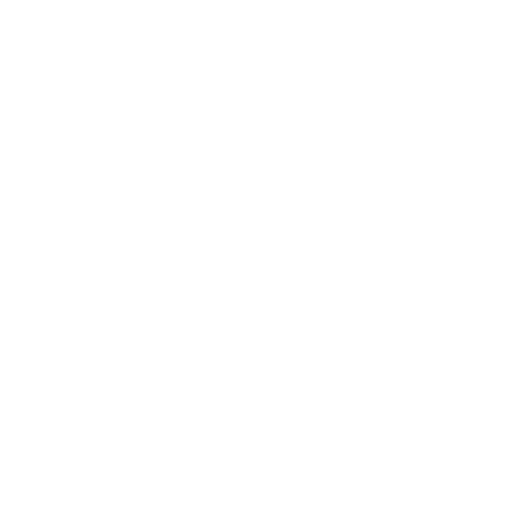
t = 0.00 s
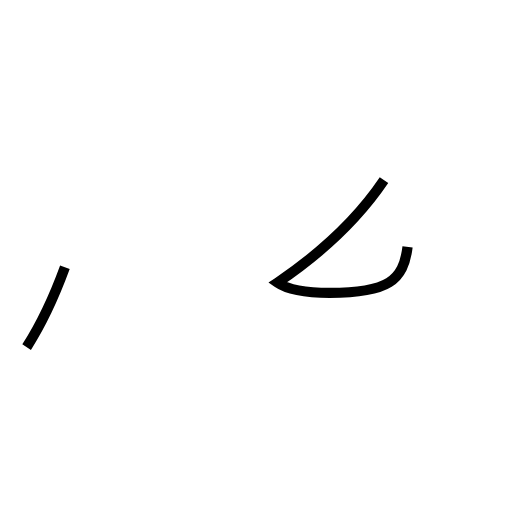
t = 1.15 s
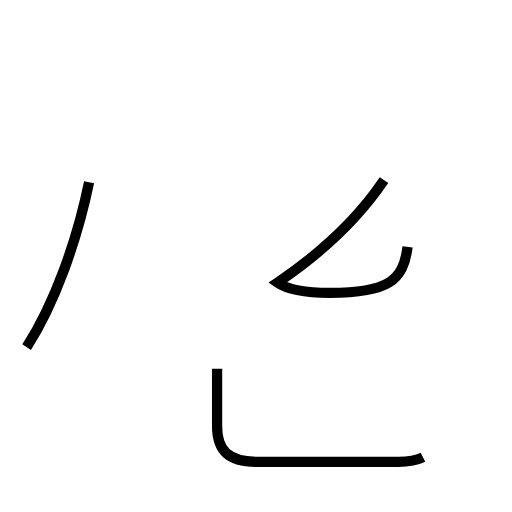
t = 2.25 s
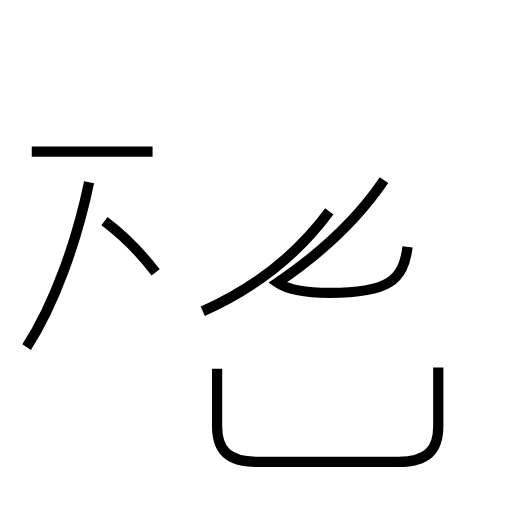
t = 3.58 s
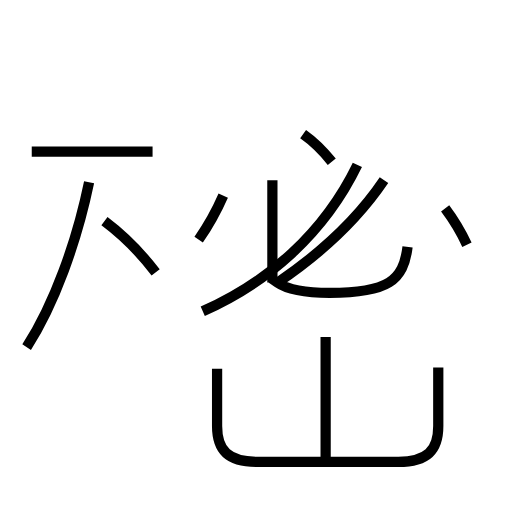
t = 4.79 s
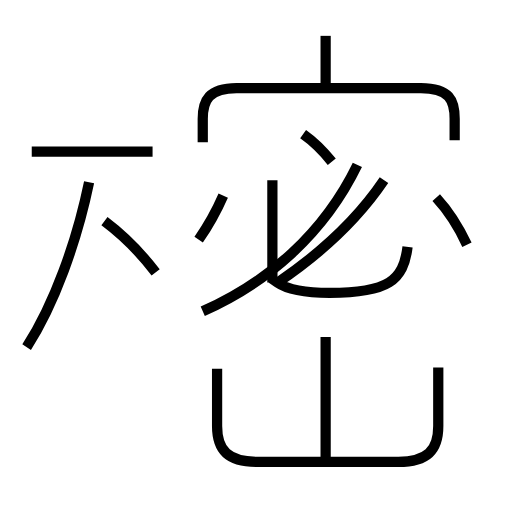
t = 5.97 s

The animated SVG that drew these frames (rendered in a browser with its animation timeline set to each time). Animation: 13 SMIL elements (animate=13); one cycle of 5.96 s.

<?xml version='1.0' encoding='utf-8'?>
<svg viewBox="0.0 -6.0 50.0 50.0" version="1.1" xmlns="http://www.w3.org/2000/svg"><rect x="-1000" y="-1000" width="2000" height="2000" stroke="white" fill="white" /><g style="fill:none;stroke:#000000;stroke-width:1"><path d="M 39.8 -19.9 C 39.4 -16.6 37.9 -15.4 32.2 -15.4 C 29.8 -15.4 28.1 -15.7 27.1 -16.4 C 31.1 -19.1 34.8 -22.4 37.5 -26.4 " transform="translate(0.0 38.0)" stroke-dasharray="29.807160775231253" stroke-dashoffset="29.807160775231253"><animate attributeName="stroke-dashoffset" from="29.807160775231253" to="0" dur="0.8942148232569376s" begin="0s" fill="freeze" /></path><path d="M 2.6 -10.1 C 5.3 -14.3 7.5 -20.4 8.7 -26.2 " transform="translate(0.0 38.0)" stroke-dasharray="17.304095308506977" stroke-dashoffset="17.304095308506977"><animate attributeName="stroke-dashoffset" from="17.304095308506977" to="0" dur="0.5191228592552093s" begin="0.8942148232569376s" fill="freeze" /></path><path d="M 21.2 -8.0 L 21.2 -2.4 C 21.2 0.0 22.3 1.1 25.1 1.1 L 38.9 1.1 C 41.7 1.1 42.8 0.0 42.8 -2.4 L 42.8 -8.1 " transform="translate(0.0 38.0)" stroke-dasharray="37.24486137884315" stroke-dashoffset="37.24486137884315"><animate attributeName="stroke-dashoffset" from="37.24486137884315" to="0" dur="1.1173458413652944s" begin="1.4133376825121469s" fill="freeze" /></path><path d="M 14.9 -29.2 L 3.1 -29.2 " transform="translate(0.0 38.0)" stroke-dasharray="11.8" stroke-dashoffset="11.8"><animate attributeName="stroke-dashoffset" from="11.8" to="0" dur="0.354s" begin="2.530683523877441s" fill="freeze" /></path><path d="M 15.2 -17.4 C 13.9 -19.1 12.2 -20.9 10.2 -22.4 " transform="translate(0.0 38.0)" stroke-dasharray="7.092791106954061" stroke-dashoffset="7.092791106954061"><animate attributeName="stroke-dashoffset" from="7.092791106954061" to="0" dur="0.21278373320862182s" begin="2.8846835238774413s" fill="freeze" /></path><path d="M 19.8 -13.6 C 26.1 -16.4 31.6 -21.1 34.9 -27.9 " transform="translate(0.0 38.0)" stroke-dasharray="21.237658353809003" stroke-dashoffset="21.237658353809003"><animate attributeName="stroke-dashoffset" from="21.237658353809003" to="0" dur="0.63712975061427s" begin="3.097467257086063s" fill="freeze" /></path><path d="M 19.4 -20.6 C 20.3 -21.9 21.1 -23.3 21.8 -24.9 " transform="translate(0.0 38.0)" stroke-dasharray="4.932237531223672" stroke-dashoffset="4.932237531223672"><animate attributeName="stroke-dashoffset" from="4.932237531223672" to="0" dur="0.14796712593671016s" begin="3.734597007700333s" fill="freeze" /></path><path d="M 31.8 1.1 L 31.8 -11.1 " transform="translate(0.0 38.0)" stroke-dasharray="12.2" stroke-dashoffset="12.2"><animate attributeName="stroke-dashoffset" from="12.2" to="0" dur="0.366s" begin="3.8825641336370436s" fill="freeze" /></path><path d="M 26.6 -16.4 L 26.6 -26.4 " transform="translate(0.0 38.0)" stroke-dasharray="10.0" stroke-dashoffset="10.0"><animate attributeName="stroke-dashoffset" from="10.0" to="0" dur="0.3s" begin="4.248564133637044s" fill="freeze" /></path><path d="M 32.4 -28.2 C 31.6 -29.2 30.6 -30.2 29.6 -30.9 " transform="translate(0.0 38.0)" stroke-dasharray="3.9021172059541374" stroke-dashoffset="3.9021172059541374"><animate attributeName="stroke-dashoffset" from="3.9021172059541374" to="0" dur="0.11706351617862412s" begin="4.5485641336370435s" fill="freeze" /></path><path d="M 45.6 -20.1 C 44.9 -21.6 43.8 -23.4 42.6 -24.7 " transform="translate(0.0 38.0)" stroke-dasharray="5.511511963179525" stroke-dashoffset="5.511511963179525"><animate attributeName="stroke-dashoffset" from="5.511511963179525" to="0" dur="0.16534535889538574s" begin="4.665627649815668s" fill="freeze" /></path><path d="M 44.4 -30.3 L 44.4 -32.4 C 44.4 -34.2 43.9 -35.4 41.1 -35.4 L 23.1 -35.4 C 20.4 -35.4 19.8 -34.2 19.8 -32.4 L 19.8 -30.1 " transform="translate(0.0 38.0)" stroke-dasharray="32.8014440282631" stroke-dashoffset="32.8014440282631"><animate attributeName="stroke-dashoffset" from="32.8014440282631" to="0" dur="0.9840433208478929s" begin="4.830973008711053s" fill="freeze" /></path><path d="M 31.8 -35.5 L 31.8 -40.5" transform="translate(0.0 38.0)" stroke-dasharray="5.0" stroke-dashoffset="5.0"><animate attributeName="stroke-dashoffset" from="5.0" to="0" dur="0.15s" begin="5.815016329558946s" fill="freeze" /></path></g></svg>
